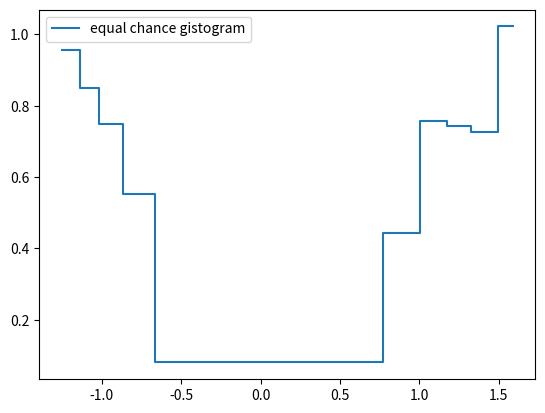

Here is the Python script that generated this plot:
from random import random
import numpy as np
from matplotlib import pyplot as plt

max_n = 100
a = -2
b = 4
COUNT_INTEVAL = 10


def func(value):
    is_negative = value < 0
    result = pow(abs(value), 1 / 3)
    return -result if is_negative else result


borderA = func(a)
borderB = func(b)


def get_eps():
    return random()


def get_x_sample(a, b, n):
    result = []
    for i in range(n):
        x = get_eps() * (b - a) + a
        result.append(x)
    return result


def get_y_sample(x_sample):
    result = []
    for x in x_sample:
        result.append(func(x))
    return sorted(result)


x_sample = get_x_sample(a, b, max_n)
y_sample = get_y_sample(x_sample)

def equal_chance_method(y_sample):
    count = len(y_sample)
    take_points = count / COUNT_INTEVAL
    interval_count = count / COUNT_INTEVAL
    representative_eps = 6
    current = 0
    result = []

    while True:
        left = current
        right = round(take_points)

        if right >= len(y_sample):
            right = len(y_sample) - 1

        if abs(right - left + 1 - interval_count) <= representative_eps:
            result.append(
                (y_sample[left], y_sample[right], (right - left + 1) / (count * (y_sample[right] - y_sample[left]))))

        if right == count - 1:
            break

        current = right + 1

        take_points += interval_count

    return result


def add_equal_chance_method_to_plot(values):
    y_axis = []
    x_axis = []
    for i in values:
        y_axis.append(i[0])
        y_axis.append(i[1])
        x_axis.append(i[2])
        x_axis.append(i[2])
    plt.step(y_axis, x_axis, label="equal chance gistogram")
    plt.legend()


equal_chance_values = equal_chance_method(y_sample)
add_equal_chance_method_to_plot(equal_chance_values)
plt.show()